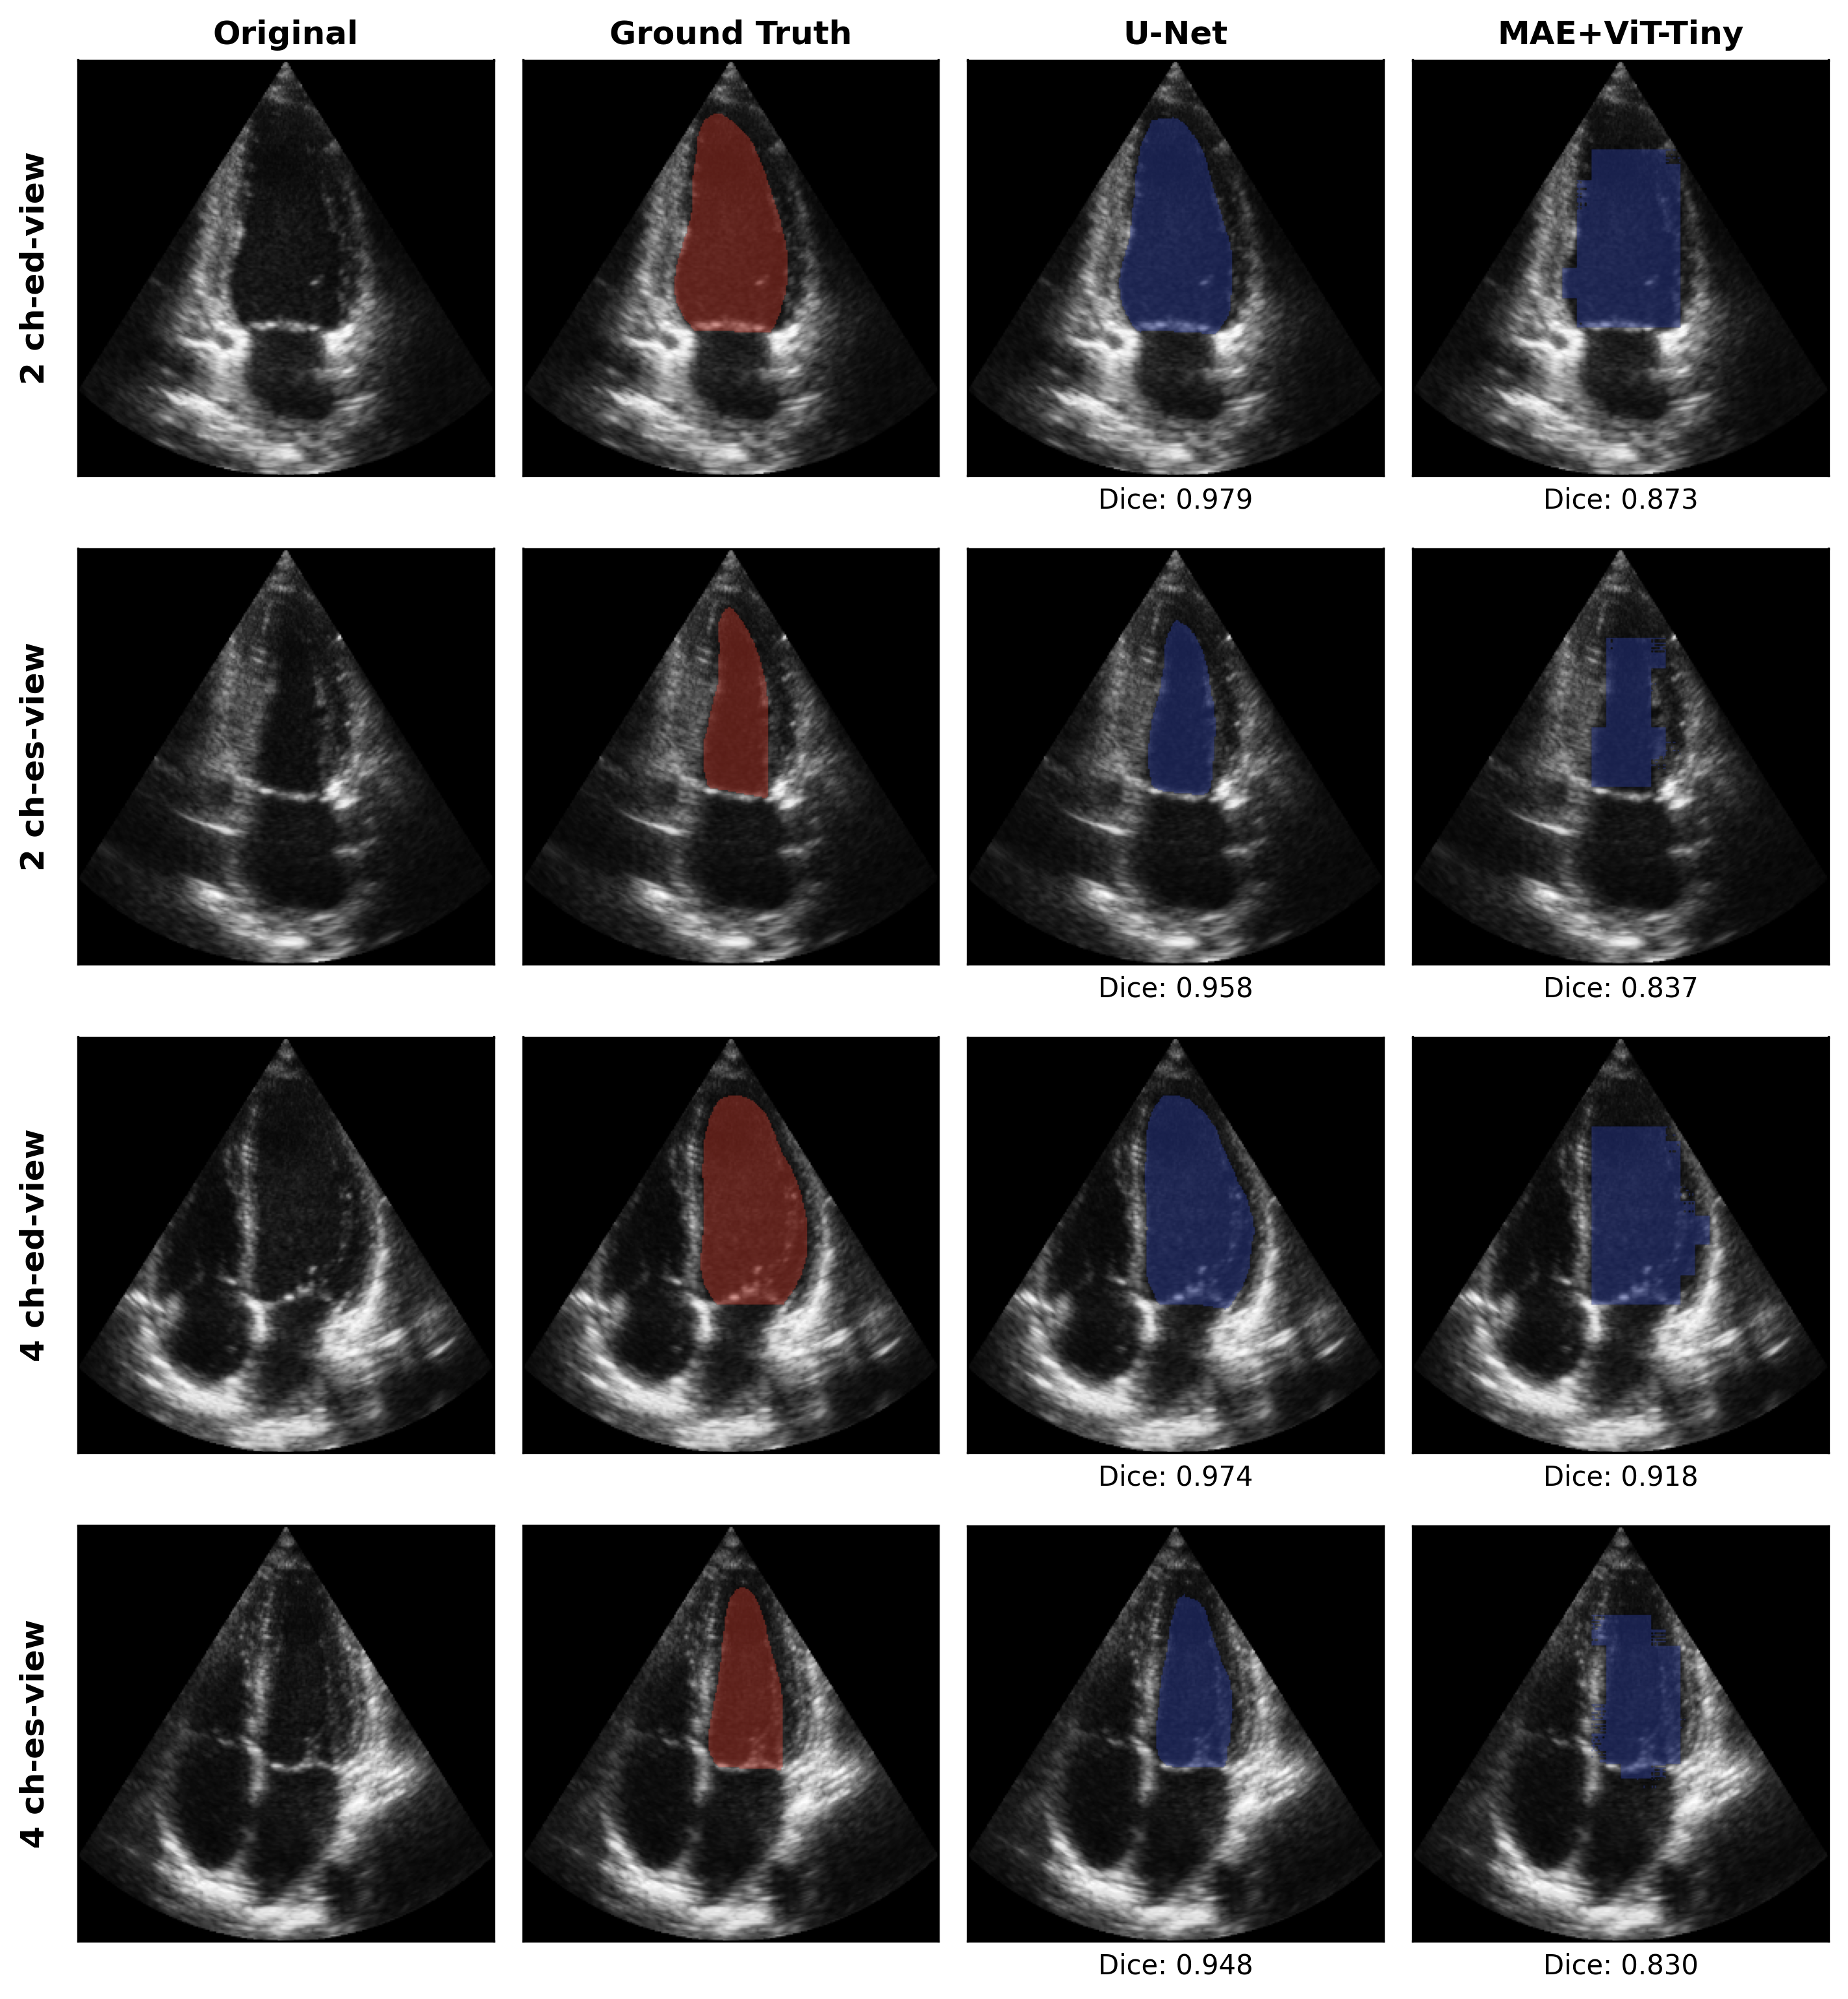

Reproduce this figure in Python.
"""
Qualitative + clinical visualization suite (CAMUS).

Standalone, READ-ONLY — does NOT modify or import your training/model notebooks.
Architectures are re-declared for INFERENCE only, to load your saved checkpoints.

Three modular figures (call any independently):
  1. plot_model_grid(...)  — Original | GT | U-Net | MAE+ViT-Tiny [| KAN if a real
                             KAN *segmenter* exists]; real Dice under each column.
  2. plot_overlay(...)     — Original | GT | Pred-vs-GT (pred green over GT yellow).
  3. plot_ef_analysis(...) — ED/ES x (Input,GT,Pred) grid; title = biplane EF%.

Nothing is fabricated: a model column appears only if its checkpoint loads, and
Dice is COMPUTED against ground truth unless you explicitly enable DICE_OVERRIDE.

Run:  python qualitative_comparison.py
"""
from __future__ import annotations

import os
import random

import numpy as np
import torch
import torch.nn as nn
import SimpleITK as sitk
import cv2
import matplotlib.pyplot as plt
from matplotlib.colors import ListedColormap
from matplotlib.patches import Patch

try:
    from scipy.ndimage import label as cc_label
    _HAS_SCIPY = True
except ImportError:
    _HAS_SCIPY = False

# --------------------------------------------------------------------------
# Config
# --------------------------------------------------------------------------
BASE_PATH = "database/"
DISPLAY_SIZE = 256
DEVICE = torch.device("cuda" if torch.cuda.is_available() else "cpu")
SEED = 42
MAE_BASE = "mae_pretrained_full.pth"
SPACING = (0.3, 0.3)               # mm/px on the grid — your notebook's EF constant
NUM_DISKS = 20

# Colours
COL_GT = "#c0392b"                 # ground truth (red) in the grid
COL_PRED = "#27ae60"               # predictions (green), per request
COL_OVERLAY_GT = "#f1c40f"         # ground truth (yellow) in the overlay plot
COL_OVERLAY_PRED = "#27ae60"       # prediction (green) in the overlay plot

# Rows = the 4 frame types of one patient (label, view, phase).
ROWS = [
    ("2 ch-ed-view", "2CH", "ED"),
    ("2 ch-es-view", "2CH", "ES"),
    ("4 ch-ed-view", "4CH", "ED"),
    ("4 ch-es-view", "4CH", "ES"),
]
PATIENT = None                     # None -> first patient of the test split

# --- Manual Dice override (OFF by default) --------------------------------
# Real Dice is computed from the masks shown. Only enable this if the numbers
# below come from the SAME model+sample you are displaying; otherwise the label
# will not match the mask (misleading). Keys: (model_name, view, phase).
USE_DICE_OVERRIDE = False
DICE_OVERRIDE = {
    ("U-Net", "2CH", "ED"): 0.9393, ("U-Net", "2CH", "ES"): 0.9284,
    ("U-Net", "4CH", "ED"): 0.9212, ("U-Net", "4CH", "ES"): 0.9308,
    ("MAE+ViT-Tiny", "2CH", "ED"): 0.924, ("MAE+ViT-Tiny", "2CH", "ES"): 0.923,
    ("MAE+ViT-Tiny", "4CH", "ED"): 0.932, ("MAE+ViT-Tiny", "4CH", "ES"): 0.930,
}


# ==========================================================================
# Architectures (INFERENCE-ONLY copies — notebooks untouched)
# ==========================================================================
def double_conv(c_in, c_out):
    return nn.Sequential(
        nn.Conv2d(c_in, c_out, 3, padding=1), nn.BatchNorm2d(c_out), nn.ReLU(inplace=True),
        nn.Conv2d(c_out, c_out, 3, padding=1), nn.BatchNorm2d(c_out), nn.ReLU(inplace=True),
    )


class UNet(nn.Module):
    def __init__(self, n_classes=2):
        super().__init__()
        self.enc1 = double_conv(1, 64);    self.enc2 = double_conv(64, 128)
        self.enc3 = double_conv(128, 256); self.enc4 = double_conv(256, 512)
        self.pool = nn.MaxPool2d(2)
        self.up3 = nn.ConvTranspose2d(512, 256, 2, stride=2); self.dec3 = double_conv(512, 256)
        self.up2 = nn.ConvTranspose2d(256, 128, 2, stride=2); self.dec2 = double_conv(256, 128)
        self.up1 = nn.ConvTranspose2d(128, 64, 2, stride=2);  self.dec1 = double_conv(128, 64)
        self.final = nn.Conv2d(64, n_classes, 1)

    def forward(self, x):
        e1 = self.enc1(x);             e2 = self.enc2(self.pool(e1))
        e3 = self.enc3(self.pool(e2)); e4 = self.enc4(self.pool(e3))
        d3 = self.dec3(torch.cat([self.up3(e4), e3], 1))
        d2 = self.dec2(torch.cat([self.up2(d3), e2], 1))
        d1 = self.dec1(torch.cat([self.up1(d2), e1], 1))
        return self.final(d1)


def load_unet(path):
    model = UNet(n_classes=2).to(DEVICE)
    state = torch.load(path, map_location=DEVICE, weights_only=True)
    if isinstance(state, dict) and "state_dict" in state:
        state = state["state_dict"]
    model.load_state_dict(state)
    model.eval()
    return model


class _MAEViT(nn.Module):
    def __init__(self, img_size=224, patch_size=16, in_chans=1, embed_dim=192,
                 depth=12, num_heads=3, decoder_embed_dim=128, decoder_depth=4,
                 decoder_num_heads=4, mlp_ratio=4.):
        super().__init__()
        from timm.models.vision_transformer import Block
        self.patch_embed = nn.Conv2d(in_chans, embed_dim, patch_size, stride=patch_size)
        n_patches = (img_size // patch_size) ** 2
        self.cls_token = nn.Parameter(torch.zeros(1, 1, embed_dim))
        self.pos_embed = nn.Parameter(torch.zeros(1, n_patches + 1, embed_dim))
        self.blocks = nn.ModuleList([
            Block(embed_dim, num_heads, mlp_ratio, qkv_bias=True, norm_layer=nn.LayerNorm)
            for _ in range(depth)])
        self.norm = nn.LayerNorm(embed_dim)
        self.decoder_embed = nn.Linear(embed_dim, decoder_embed_dim, bias=True)
        self.mask_token = nn.Parameter(torch.zeros(1, 1, decoder_embed_dim))
        self.decoder_pos_embed = nn.Parameter(torch.zeros(1, n_patches + 1, decoder_embed_dim))
        self.decoder_blocks = nn.ModuleList([
            Block(decoder_embed_dim, decoder_num_heads, mlp_ratio, qkv_bias=True, norm_layer=nn.LayerNorm)
            for _ in range(decoder_depth)])
        self.decoder_norm = nn.LayerNorm(decoder_embed_dim)
        self.decoder_pred = nn.Linear(decoder_embed_dim, patch_size ** 2 * in_chans, bias=True)


class ViTSegmentationModel(nn.Module):
    def __init__(self, mae_weights_path, n_classes=2):
        super().__init__()
        mae = _MAEViT()
        mae.load_state_dict(torch.load(mae_weights_path, map_location="cpu",
                                       weights_only=True), strict=False)
        self.patch_embed = mae.patch_embed
        self.cls_token = mae.cls_token
        self.pos_embed = mae.pos_embed
        self.blocks = mae.blocks
        self.norm = mae.norm
        self.decoder = nn.Sequential(
            nn.ConvTranspose2d(192, 128, 2, 2), nn.ReLU(inplace=True),
            nn.ConvTranspose2d(128, 64, 2, 2),  nn.ReLU(inplace=True),
            nn.ConvTranspose2d(64, 32, 2, 2),   nn.ReLU(inplace=True),
            nn.ConvTranspose2d(32, 16, 2, 2),   nn.ReLU(inplace=True),
            nn.Conv2d(16, n_classes, 1),
        )

    def forward(self, x):
        x = self.patch_embed(x).flatten(2).transpose(1, 2)
        cls = self.cls_token.expand(x.shape[0], -1, -1)
        x = torch.cat((cls, x), dim=1) + self.pos_embed
        for blk in self.blocks:
            x = blk(x)
        x = self.norm(x)
        feats = x[:, 1:, :].transpose(1, 2).reshape(x.shape[0], 192, 14, 14)
        return self.decoder(feats)


def load_vit(seg_ckpt):
    if not os.path.exists(MAE_BASE):
        raise FileNotFoundError(f"MAE encoder weights '{MAE_BASE}' not found.")
    model = ViTSegmentationModel(MAE_BASE, n_classes=2).to(DEVICE)
    model.load_state_dict(torch.load(seg_ckpt, map_location=DEVICE, weights_only=True))
    model.eval()
    return model


def kan_segmenter_available():
    """KAN check. results/ef_head_kan.pth is an EF-REGRESSION head (outputs a
    scalar), not a segmenter — so it cannot contribute a mask column. Returns
    False unless a real KAN *segmentation* checkpoint is found."""
    kan_seg = "kan_segmentation.pth"  # no such artifact exists in this project
    if os.path.exists(kan_seg):
        return True
    if os.path.exists("results/ef_head_kan.pth"):
        print("[info] KAN found, but it is an EF-regression head (no masks) — "
              "excluded from the segmentation grid; see plot_ef_analysis().")
    return False


MODEL_REGISTRY = [
    {"name": "U-Net",        "ckpt": "best_model.pth",                        "load": load_unet, "size": 256},
    {"name": "MAE+ViT-Tiny", "ckpt": "results/mae_finetuned_10pct_seed42.pth", "load": load_vit,  "size": 224},
]


# ==========================================================================
# Data + inference helpers
# ==========================================================================
def get_test_patients():
    pts = sorted(d for d in os.listdir(BASE_PATH)
                 if os.path.isdir(os.path.join(BASE_PATH, d)))
    random.seed(SEED)
    random.shuffle(pts)
    return pts[450:500]


def load_frame(patient, view, phase, size):
    pdir = os.path.join(BASE_PATH, patient)
    img = np.squeeze(sitk.GetArrayFromImage(sitk.ReadImage(
        os.path.join(pdir, f"{patient}_{view}_{phase}.nii.gz")))).astype(np.float32)
    gt = np.squeeze(sitk.GetArrayFromImage(sitk.ReadImage(
        os.path.join(pdir, f"{patient}_{view}_{phase}_gt.nii.gz")))).astype(np.float32)
    img = cv2.resize(img, (size, size), interpolation=cv2.INTER_LINEAR)
    gt = cv2.resize(gt, (size, size), interpolation=cv2.INTER_NEAREST)
    img = (img - img.min()) / (img.max() - img.min() + 1e-8)
    return img, (gt == 1).astype(np.uint8)


def dice(pred, gt):
    pred, gt = (pred > 0.5), (gt > 0.5)
    inter = np.logical_and(pred, gt).sum()
    return (2.0 * inter + 1e-6) / (pred.sum() + gt.sum() + 1e-6)


@torch.no_grad()
def predict(model, img):
    x = torch.from_numpy(img).float().unsqueeze(0).unsqueeze(0).to(DEVICE)
    return torch.argmax(model(x), dim=1)[0].cpu().numpy().astype(np.uint8)


def load_models():
    models = []
    for m in MODEL_REGISTRY:
        if not os.path.exists(m["ckpt"]):
            print(f"[skip] {m['name']}: '{m['ckpt']}' not found.");  continue
        try:
            models.append({**m, "model": m["load"](m["ckpt"])})
            print(f"[ok]   {m['name']}: loaded {m['ckpt']}")
        except Exception as e:
            print(f"[skip] {m['name']}: load failed ({e}).")
    return models


def _dice_label(name, view, phase, computed):
    if USE_DICE_OVERRIDE and (name, view, phase) in DICE_OVERRIDE:
        return f"Dice: {DICE_OVERRIDE[(name, view, phase)]:.3f}*"  # * = manual
    return f"Dice: {computed:.3f}"


# ==========================================================================
# Biplane Simpson EF (inference-only copy of your notebook logic)
# ==========================================================================
def get_largest_cc(mask):
    if not _HAS_SCIPY or mask.sum() == 0:
        return mask
    lbl, n = cc_label(mask)
    if n == 0:
        return mask
    return (lbl == np.bincount(lbl.flat)[1:].argmax() + 1).astype(np.uint8)


def _disk_diameters(mask, spacing=SPACING, num_disks=NUM_DISKS):
    ys, _ = np.where(mask > 0.5)
    if len(ys) == 0:
        return None, None
    y0, y1 = ys.min(), ys.max()
    h_px = y1 - y0
    if h_px == 0:
        return None, None
    h_mm = (h_px / num_disks) * spacing[0]
    diam = [int((mask[int(y0 + (i + 0.5) * h_px / num_disks), :] > 0.5).sum()) * spacing[1]
            for i in range(num_disks)]
    return diam, h_mm


def biplane_volume(m2, m4):
    d2, h2 = _disk_diameters(m2)
    d4, h4 = _disk_diameters(m4)
    if d2 is None or d4 is None:
        return 0.0
    h = 0.5 * (h2 + h4)
    return sum((np.pi / 4) * a * b * h for a, b in zip(d2, d4)) / 1000.0


def compute_ef(model, size, patient):
    """Biplane EF% from a model's masks across all 4 frames (your real method)."""
    masks = {}
    for v in ("2CH", "4CH"):
        for ph in ("ED", "ES"):
            img, _ = load_frame(patient, v, ph, size)
            masks[(v, ph)] = get_largest_cc(predict(model, img))
    edv = biplane_volume(masks[("2CH", "ED")], masks[("4CH", "ED")])
    esv = biplane_volume(masks[("2CH", "ES")], masks[("4CH", "ES")])
    ef = (edv - esv) / edv * 100.0 if edv > 0 else float("nan")
    return ef, edv, esv


# ==========================================================================
# 1) MODEL COMPARISON GRID
# ==========================================================================
def overlay(ax, gray, mask, color, alpha=0.45):
    ax.imshow(gray, cmap="gray", vmin=0, vmax=1)
    ax.imshow(np.ma.masked_where(mask == 0, mask),
              cmap=ListedColormap([color]), alpha=alpha, vmin=0, vmax=1)
    ax.set_xticks([]); ax.set_yticks([])


def plot_model_grid(patient, models, out="fig_model_grid.png"):
    include_kan = kan_segmenter_available()  # honest check (currently False)
    n_cols = 2 + len(models) + (1 if include_kan else 0)
    fig, axes = plt.subplots(len(ROWS), n_cols, figsize=(2.4 * n_cols, 2.6 * len(ROWS)))
    if len(ROWS) == 1:
        axes = axes[None, :]
    headers = ["Original", "Ground Truth"] + [m["name"] for m in models] + (["KAN"] if include_kan else [])

    for r, (row_label, view, phase) in enumerate(ROWS):
        disp_img, disp_gt = load_frame(patient, view, phase, DISPLAY_SIZE)
        axes[r, 0].imshow(disp_img, cmap="gray", vmin=0, vmax=1)
        axes[r, 0].set_xticks([]); axes[r, 0].set_yticks([])
        axes[r, 0].set_ylabel(row_label, fontsize=12, fontweight="bold", labelpad=10)
        overlay(axes[r, 1], disp_img, disp_gt, COL_GT)

        for c, m in enumerate(models, start=2):
            img_m, gt_m = load_frame(patient, view, phase, m["size"])
            pred = predict(m["model"], img_m)
            d = dice(pred, gt_m)
            pred_disp = cv2.resize(pred, (DISPLAY_SIZE, DISPLAY_SIZE), interpolation=cv2.INTER_NEAREST)
            overlay(axes[r, c], disp_img, pred_disp, COL_PRED)   # predictions in green
            axes[r, c].set_xlabel(_dice_label(m["name"], view, phase, d), fontsize=10)

        if r == 0:
            for c in range(n_cols):
                axes[r, c].set_title(headers[c], fontsize=12, fontweight="bold")

    plt.tight_layout()
    fig.savefig(out, dpi=300, bbox_inches="tight")
    print(f"Saved {out}")


# ==========================================================================
# 2) OVERLAY COMPARISON (pred green over GT yellow)
# ==========================================================================
def plot_overlay(patient, view, phase, model, out="fig_overlay.png"):
    disp_img, disp_gt = load_frame(patient, view, phase, DISPLAY_SIZE)
    img_m, _ = load_frame(patient, view, phase, model["size"])
    pred = cv2.resize(predict(model["model"], img_m), (DISPLAY_SIZE, DISPLAY_SIZE),
                      interpolation=cv2.INTER_NEAREST)

    fig, ax = plt.subplots(1, 3, figsize=(11, 4))
    ax[0].imshow(disp_img, cmap="gray"); ax[0].set_title("Original")
    overlay(ax[1], disp_img, disp_gt, COL_OVERLAY_GT); ax[1].set_title("Ground Truth")

    ax[2].imshow(disp_img, cmap="gray", vmin=0, vmax=1)
    ax[2].imshow(np.ma.masked_where(disp_gt == 0, disp_gt),
                 cmap=ListedColormap([COL_OVERLAY_GT]), alpha=0.45)   # GT yellow
    ax[2].imshow(np.ma.masked_where(pred == 0, pred),
                 cmap=ListedColormap([COL_OVERLAY_PRED]), alpha=0.45)  # pred green
    ax[2].set_title(f"Prediction vs GT  (Dice {dice(pred, disp_gt):.3f})")
    ax[2].legend(handles=[Patch(color=COL_OVERLAY_GT, label="Ground Truth"),
                          Patch(color=COL_OVERLAY_PRED, label="Prediction")],
                 loc="lower right", fontsize=8)
    for a in ax:
        a.set_xticks([]); a.set_yticks([])
    fig.suptitle(f"{patient} · {view}-{phase} · {model['name']}", fontweight="bold")
    plt.tight_layout()
    fig.savefig(out, dpi=300, bbox_inches="tight")
    print(f"Saved {out}")


# ==========================================================================
# 3) EJECTION-FRACTION ANALYSIS
# ==========================================================================
def plot_ef_analysis(patient, model, view="4CH", out="fig_ef_analysis.png"):
    ef, edv, esv = compute_ef(model["model"], model["size"], patient)

    fig, axes = plt.subplots(2, 3, figsize=(10, 7))
    for r, phase in enumerate(("ED", "ES")):
        disp_img, disp_gt = load_frame(patient, view, phase, DISPLAY_SIZE)
        img_m, _ = load_frame(patient, view, phase, model["size"])
        pred = cv2.resize(predict(model["model"], img_m), (DISPLAY_SIZE, DISPLAY_SIZE),
                          interpolation=cv2.INTER_NEAREST)
        axes[r, 0].imshow(disp_img, cmap="gray"); axes[r, 0].set_ylabel(phase, fontsize=13, fontweight="bold")
        overlay(axes[r, 1], disp_img, disp_gt, COL_GT)
        overlay(axes[r, 2], disp_img, pred, COL_PRED)
        for c in range(3):
            axes[r, c].set_xticks([]); axes[r, c].set_yticks([])
        if r == 0:
            for c, t in enumerate((f"{view} Input", "Ground Truth", "Prediction")):
                axes[r, c].set_title(t, fontsize=12, fontweight="bold")

    fig.suptitle(f"Ejection Fraction: {ef:.1f}%   (EDV {edv:.1f} mL · ESV {esv:.1f} mL · biplane Simpson)",
                 fontsize=14, fontweight="bold")
    plt.tight_layout(rect=[0, 0, 1, 0.96])
    fig.savefig(out, dpi=300, bbox_inches="tight")
    print(f"Saved {out}  (EF={ef:.1f}%)")


# ==========================================================================
def main():
    models = load_models()
    if not models:
        raise SystemExit("No models loaded — nothing to visualize.")
    patient = PATIENT or get_test_patients()[0]
    print(f"Patient: {patient}\n")

    plot_model_grid(patient, models)
    plot_overlay(patient, "4CH", "ED", models[0])     # U-Net by default
    plot_ef_analysis(patient, models[0], view="4CH")


if __name__ == "__main__":
    main()
